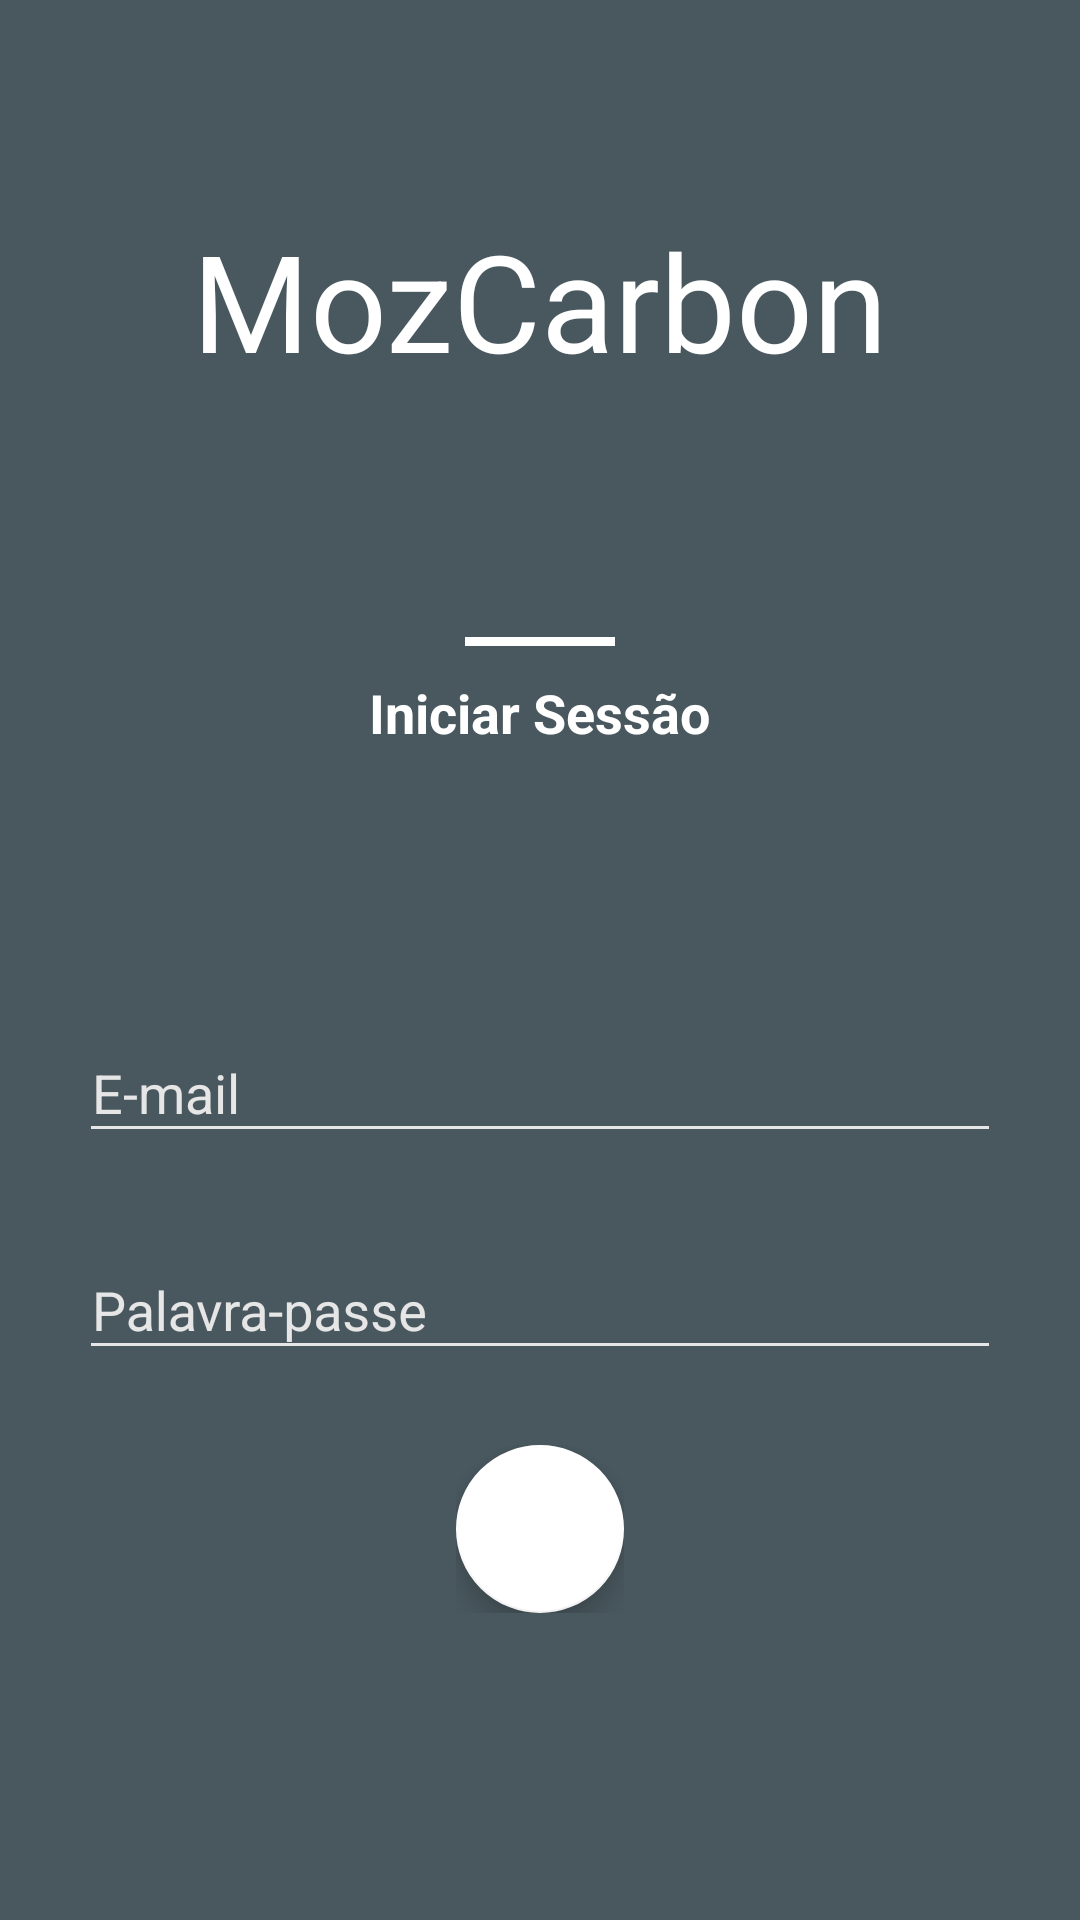

Produce the Android XML layout that renders to this screen, including the resource entries it uses.
<!-- AndroidManifest.xml: application theme HiddenTitleTheme -->
<!-- res/layout/fragment_login.xml -->
<?xml version="1.0" encoding="utf-8"?>
<tools:RelativeLayout xmlns:android="http://schemas.android.com/apk/res/android"
    xmlns:app="http://schemas.android.com/apk/res-auto"
    xmlns:tools="http://schemas.android.com/tools"
    android:layout_width="match_parent"
    android:layout_height="match_parent"
    android:orientation="vertical"
    tools:context=".fragment.LoginFragment">

    <ImageView
        android:layout_width="match_parent"
        android:layout_height="match_parent"
        android:scaleType="centerCrop"
        android:src="@drawable/bg" />

    <View
        android:layout_width="match_parent"
        android:layout_height="match_parent"
        android:background="@color/blue_grey_800_overlay" />

    <LinearLayout
        android:layout_width="330dp"
        android:layout_height="match_parent"
        android:layout_centerInParent="true"
        android:orientation="vertical"
        android:padding="@dimen/spacing_large">

        <View
            android:layout_width="0dp"
            android:layout_height="50dp" />

        <TextView
            android:layout_width="wrap_content"
            android:layout_height="wrap_content"
            android:layout_gravity="center_horizontal"
            android:layout_marginTop="@dimen/spacing_medium"
            android:text="@string/txtv_login_title"
            android:textAppearance="@style/Base.TextAppearance.AppCompat.Display2"
            android:textColor="@android:color/white" />

        <TextView
            android:layout_width="wrap_content"
            android:layout_height="wrap_content"
            android:layout_gravity="center_horizontal"
            android:layout_marginTop="@dimen/spacing_medium"
            android:fontFamily="sans-serif-light"
            android:text="-----"
            android:textAppearance="@style/Base.TextAppearance.AppCompat.Large"
            android:textColor="@android:color/white"
            android:visibility="gone" />

        <View
            android:layout_width="0dp"
            android:layout_height="0dp"
            android:layout_weight="1" />

        <View
            android:layout_width="50dp"
            android:layout_height="3dp"
            android:layout_gravity="center_horizontal"
            android:background="@android:color/white" />

        <TextView
            android:layout_width="wrap_content"
            android:layout_height="wrap_content"
            android:layout_gravity="center_horizontal"
            android:layout_marginTop="@dimen/spacing_middle"
            android:text="@string/txtv_login_inputs_title"
            android:textAppearance="@style/Base.TextAppearance.AppCompat.Medium"
            android:textColor="@android:color/white"
            android:textStyle="bold" />

        <View
            android:layout_width="0dp"
            android:layout_height="0dp"
            android:layout_weight="1" />

        <com.google.android.material.textfield.TextInputLayout
            android:layout_width="match_parent"
            android:layout_height="wrap_content"
            android:theme="@style/EditText.White.Hint">

            <com.google.android.material.textfield.TextInputEditText
                android:id="@+id/emailEditText"
                android:layout_width="match_parent"
                android:layout_height="wrap_content"
                android:layout_marginLeft="-4dp"
                android:layout_marginRight="-4dp"
                android:hint="@string/input_email"
                android:inputType="text"
                android:maxLength="50"
                android:maxLines="1"
                android:singleLine="true"
                android:textColor="@color/grey_10"
                android:theme="@style/EditText.White" />

        </com.google.android.material.textfield.TextInputLayout>


        <View
            android:layout_width="0dp"
            android:layout_height="@dimen/spacing_mlarge" />

        <com.google.android.material.textfield.TextInputLayout
            android:layout_width="match_parent"
            android:layout_height="wrap_content"
            android:theme="@style/EditText.White.Hint">

            <com.google.android.material.textfield.TextInputEditText
                android:id="@+id/passwordEditText"
                android:layout_width="match_parent"
                android:layout_height="wrap_content"
                android:layout_marginLeft="-4dp"
                android:layout_marginRight="-4dp"
                android:hint="@string/input_password"
                android:inputType="textPassword"
                android:maxLength="50"
                android:maxLines="1"
                android:singleLine="true"
                android:textColor="@color/grey_10"
                android:theme="@style/EditText.White" />

        </com.google.android.material.textfield.TextInputLayout>


        <View
            android:layout_width="0dp"
            android:layout_height="@dimen/spacing_mxlarge" />

        <RelativeLayout
            android:layout_width="wrap_content"
            android:layout_height="wrap_content"
            android:layout_gravity="center_horizontal">

            <com.google.android.material.floatingactionbutton.FloatingActionButton
                android:id="@+id/loginBtn"
                android:layout_width="wrap_content"
                android:layout_height="wrap_content"
                android:clickable="true"
                android:textStyle="bold"
                android:tint="@color/blue_800"
                app:backgroundTint="@android:color/white"
                app:fabSize="normal"
                app:rippleColor="@color/blue_800"
                app:srcCompat="@drawable/ic_arrow_right" />


            <ProgressBar
                android:id="@+id/progress_bar"
                android:layout_width="wrap_content"
                android:layout_height="wrap_content"
                android:layout_centerInParent="true"
                android:theme="@style/ProgressBar.White"
                android:visibility="gone" />

        </RelativeLayout>

        <View
            android:layout_width="0dp"
            android:layout_height="0dp"
            android:layout_weight="1" />

        <View
            android:layout_width="0dp"
            android:layout_height="@dimen/spacing_medium" />

    </LinearLayout>

</tools:RelativeLayout>
<!-- resources referenced by this layout -->
<resources>
  <color name="blue_800">#1565C0</color>
  <color name="blue_grey_800_overlay">#E637474F</color>
  <color name="grey_10">#e6e6e6</color>
  <dimen name="spacing_large">15dp</dimen>
  <dimen name="spacing_medium">5dp</dimen>
  <dimen name="spacing_middle">10dp</dimen>
  <dimen name="spacing_mlarge">20dp</dimen>
  <dimen name="spacing_mxlarge">25dp</dimen>
  <string name="input_email">E-mail</string>
  <string name="input_password">Palavra-passe</string>
  <string name="txtv_login_inputs_title">Iniciar Sessão</string>
  <string name="txtv_login_title">MozCarbon</string>
  <style name="EditText.White" parent="@style/AppTheme">
          <item name="colorControlActivated">@android:color/white</item>
          <item name="colorControlHighlight">@android:color/white</item>
          <item name="colorControlNormal">@color/grey_10</item>
      </style>
  <style name="EditText.White.Hint" parent="@style/EditText.White">
          <item name="colorAccent">@android:color/white</item>
          <item name="android:textColorHint">@color/grey_10</item>
      </style>
  <style name="ProgressBar.White" parent="@style/AppTheme">
          <item name="colorPrimary">@android:color/white</item>
          <item name="colorAccent">@android:color/white</item>
      </style>
  <style name="HiddenTitleTheme" parent="AppTheme">
          <item name="windowNoTitle">true</item>
          <item name="windowActionBar">false</item>
      </style>
  <style name="AppTheme" parent="Theme.AppCompat.Light.DarkActionBar">
          
          <item name="colorPrimary">@color/colorPrimary</item>
          <item name="colorPrimaryDark">@color/colorPrimaryDark</item>
          <item name="colorAccent">@color/colorAccent</item>
      </style>
  <color name="colorPrimary">#2E7D32</color>
  <color name="colorPrimaryDark">#1B5E20</color>
  <color name="colorAccent">#388E3C</color>
</resources>
